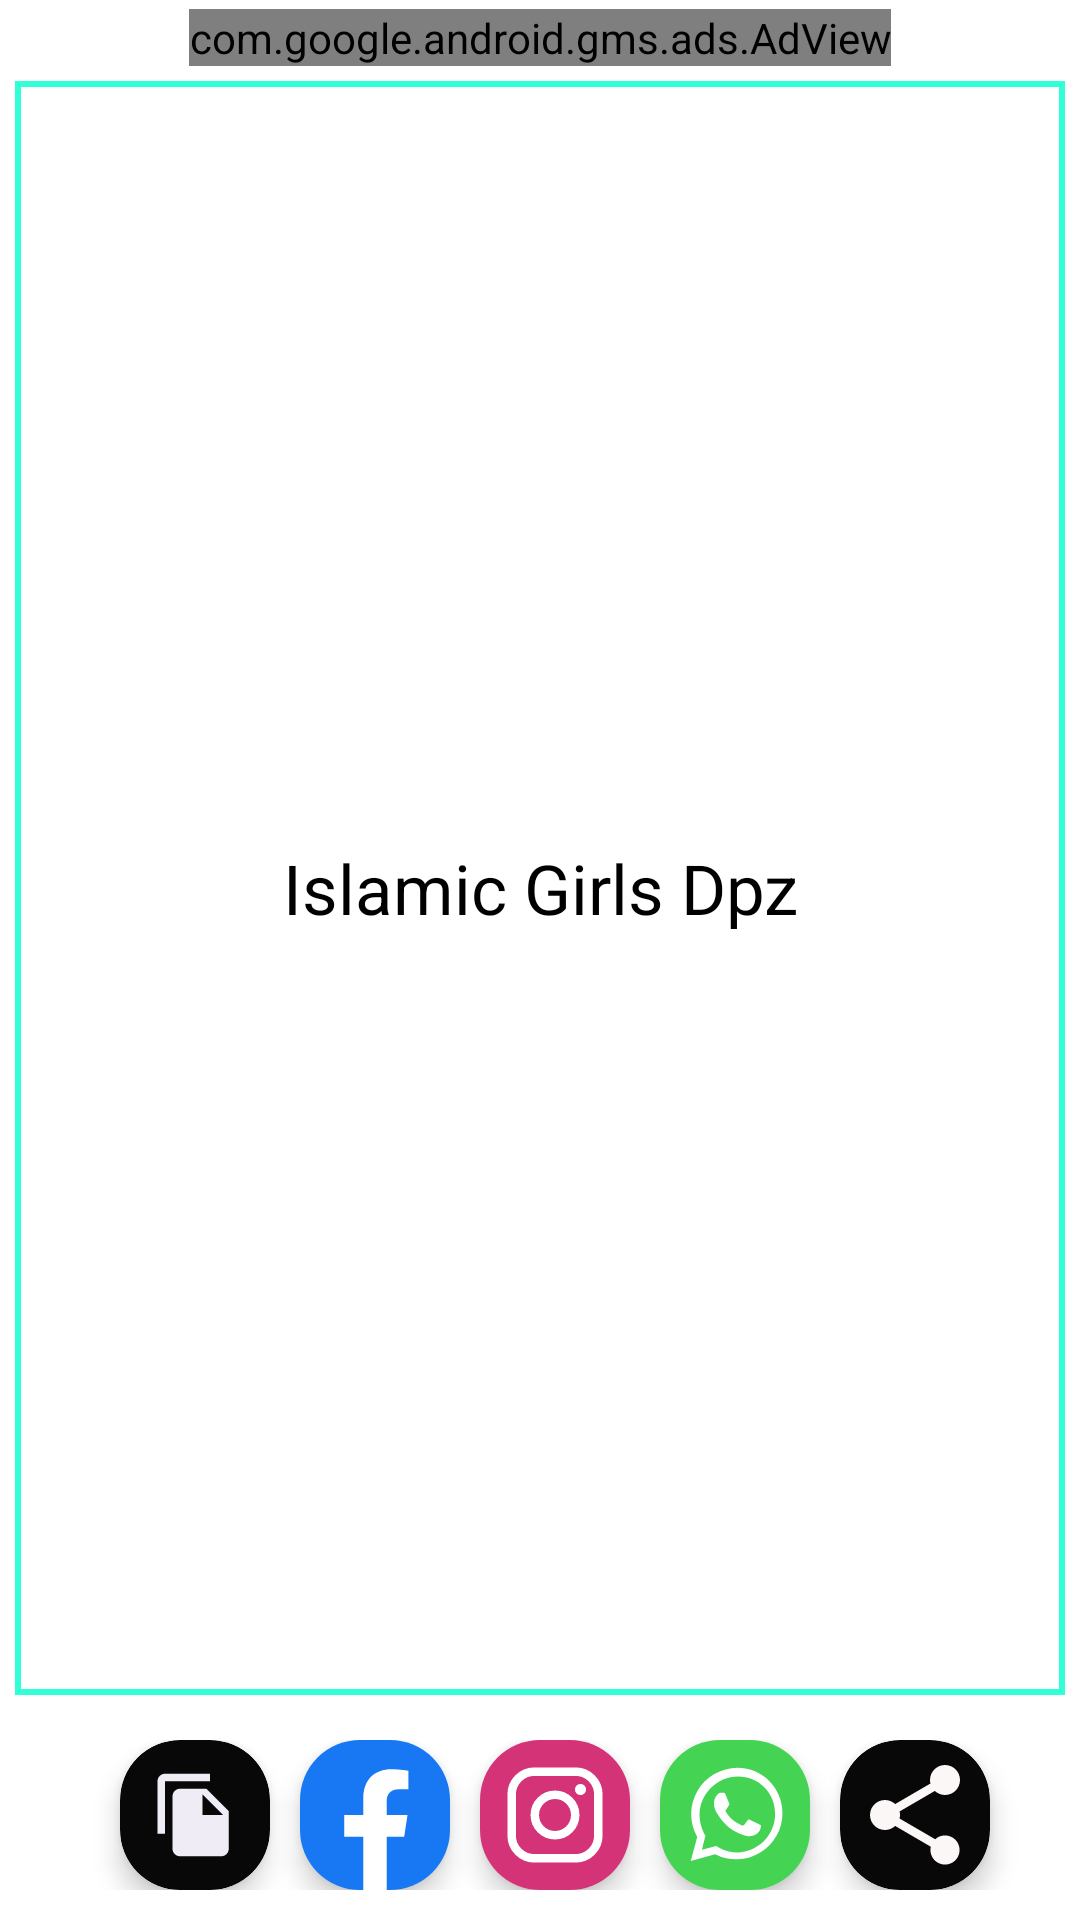

Produce the Android XML layout that renders to this screen, including the resource entries it uses.
<!-- AndroidManifest.xml: application theme AppTheme -->
<!-- res/layout/activity_single_english_quote.xml -->
<?xml version="1.0" encoding="utf-8"?>
<LinearLayout xmlns:android="http://schemas.android.com/apk/res/android"
    xmlns:app="http://schemas.android.com/apk/res-auto"
    xmlns:tools="http://schemas.android.com/tools"
    android:layout_width="match_parent"
    android:orientation="vertical"
    android:layout_height="match_parent"
    android:background="@android:color/white"
    tools:context=".SingleEnglishQuoteActivity">
    <com.google.android.gms.ads.AdView
        android:layout_marginTop="3dp"
        xmlns:ads="http://schemas.android.com/apk/res-auto"
        android:id="@+id/adView"
        android:layout_gravity="center"
        android:layout_width="wrap_content"
        android:layout_height="wrap_content"
        ads:adSize="BANNER"
        ads:adUnitId="@string/banner_ads"/>
    <RelativeLayout
        android:layout_margin="5dp"
        android:background="@drawable/bordersq"
        android:layout_width="match_parent"
        android:id="@+id/swipelayout"
        android:gravity="center"
        android:layout_height="0dp"
        android:layout_weight="1"
        >
    <RelativeLayout
        android:id="@+id/shareLayout_with_text"
        android:layout_width="match_parent"
        android:gravity="center"
        android:layout_margin="6dp"
        android:backgroundTint="@android:color/white"
        android:background="@drawable/www"
        android:layout_height="wrap_content">
        <TextView
            android:padding="2dp"
            android:textSize="23sp"
            android:gravity="center|center_vertical"
            android:textColor="@android:color/black"
            android:text="@string/app_name"
            android:layout_width="match_parent"
            android:layout_height="wrap_content"
            android:id="@+id/single_quote"/>
    </RelativeLayout>
    </RelativeLayout>

    <LinearLayout
        android:layout_gravity="center"
        android:padding="5dp"
        android:layout_margin="5dp"
        android:layout_marginTop="30dp"
        android:layout_below="@+id/horizontal_images"
        android:id="@+id/linear"
        android:gravity="center"
        android:layout_centerHorizontal="true"
        android:orientation="horizontal"
        android:layout_width="match_parent"
        android:layout_height="wrap_content">
        <androidx.cardview.widget.CardView
            android:layout_width="50dp"
            app:cardCornerRadius="20dp"
            android:clickable="true"
            android:id="@+id/copy_quote"
            app:cardElevation="5dp"
            android:focusable="true"
            android:layout_marginStart="10dp"
            app:cardBackgroundColor="@color/colorPrimaryDark"
            android:foreground="?android:attr/selectableItemBackground"
            android:layout_height="50dp">
            <LinearLayout
                android:gravity="center"
                android:layout_width="30dp"
                android:background="@drawable/ic_baseline_file_copy_24"
                android:layout_gravity="center"
                android:layout_height="30dp">

            </LinearLayout>
        </androidx.cardview.widget.CardView>
        <androidx.cardview.widget.CardView
            android:layout_width="50dp"
            android:layout_marginStart="10dp"
            app:cardCornerRadius="20dp"
            android:clickable="true"
            app:cardElevation="5dp"
            android:id="@+id/share_fb"
            android:focusable="true"
            android:foreground="?android:attr/selectableItemBackground"
            android:layout_height="50dp">
            <LinearLayout
                android:gravity="center"
                android:layout_width="50dp"
                android:background="@drawable/ic"
                android:layout_height="50dp">

            </LinearLayout>
        </androidx.cardview.widget.CardView>


        <androidx.cardview.widget.CardView
            android:layout_marginStart="10dp"
            android:layout_width="50dp"
            app:cardCornerRadius="20dp"
            android:clickable="true"
            android:id="@+id/share_insta"
            app:cardElevation="5dp"
            android:focusable="true"
            android:foreground="?android:attr/selectableItemBackground"
            android:layout_height="50dp">
            <LinearLayout
                android:gravity="center"
                android:layout_width="50dp"
                android:background="@drawable/insta"
                android:layout_height="50dp">

            </LinearLayout>
        </androidx.cardview.widget.CardView>

        <androidx.cardview.widget.CardView
            android:layout_width="50dp"
            android:layout_marginStart="10dp"
            app:cardCornerRadius="20dp"
            android:clickable="true"
            android:id="@+id/share_wh"
            app:cardElevation="5dp"
            android:focusable="true"
            android:foreground="?android:attr/selectableItemBackground"
            android:layout_height="50dp">
            <LinearLayout
                android:gravity="center"
                android:layout_width="50dp"
                android:background="@drawable/wh"
                android:layout_height="50dp">

            </LinearLayout>
        </androidx.cardview.widget.CardView>

        <androidx.cardview.widget.CardView
            android:layout_width="50dp"
            app:cardCornerRadius="20dp"
            android:clickable="true"
            android:id="@+id/share_share"
            app:cardElevation="5dp"
            android:focusable="true"
            android:layout_marginStart="10dp"
            app:cardBackgroundColor="@color/colorPrimaryDark"
            android:foreground="?android:attr/selectableItemBackground"
            android:layout_height="50dp">
            <LinearLayout
                android:gravity="center"
                android:layout_width="40dp"
                android:background="@drawable/sh"
                android:layout_gravity="center"
                android:layout_height="40dp">

            </LinearLayout>
        </androidx.cardview.widget.CardView>
    </LinearLayout>
</LinearLayout>
<!-- resources referenced by this layout -->
<resources>
  <color name="colorPrimaryDark">#090808</color>
  <!-- drawable bordersq (drawable) -->
  <?xml version="1.0" encoding="utf-8"?>
  <shape xmlns:android="http://schemas.android.com/apk/res/android">
  <stroke android:width="2dp" android:color="#31ffd7"/>
  </shape>
  <!-- drawable ic (drawable) -->
  <vector xmlns:android="http://schemas.android.com/apk/res/android"
      android:width="32dp"
      android:height="32dp"
      android:viewportWidth="512"
      android:viewportHeight="512">
      <path
          android:fillColor="#1877F2"
          android:pathData="M15 0H497A15 15 0 0 1 512 15V497A15 15 0 0 1 497 512H15A15 15 0 0 1 0 497V15A15 15 0 0 1 15 0Z" />
      <path
          android:fillColor="#FFFFFF"
          android:pathData="M355.6 330l11.4 -74h-71v-48c0 -20.2 9.9 -40 41.7 -40H370v-63s-29.3 -5 -57.3 -5c-58.5 0 -96.7 35.4 -96.7 99.6V256h-65v74h65v182h80V330h59.6z" />
  </vector>
  <!-- drawable ic_baseline_file_copy_24 (drawable) -->
  <vector android:height="18dp" android:tint="#EFECF6"
      android:viewportHeight="24" android:viewportWidth="24"
      android:width="18dp" xmlns:android="http://schemas.android.com/apk/res/android">
      <path android:fillColor="@android:color/white" android:pathData="M16,1L4,1c-1.1,0 -2,0.9 -2,2v14h2L4,3h12L16,1zM15,5l6,6v10c0,1.1 -0.9,2 -2,2L7.99,23C6.89,23 6,22.1 6,21l0.01,-14c0,-1.1 0.89,-2 1.99,-2h7zM14,12h5.5L14,6.5L14,12z"/>
  </vector>
  <!-- drawable insta (drawable) -->
  <vector xmlns:android="http://schemas.android.com/apk/res/android"
      android:width="32dp"
      android:height="32dp"
      android:viewportWidth="512"
      android:viewportHeight="512">
      <path
          android:fillColor="#D43377"
          android:pathData="M15 0H497A15 15 0 0 1 512 15V497A15 15 0 0 1 497 512H15A15 15 0 0 1 0 497V15A15 15 0 0 1 15 0Z" />
      <path
          android:pathData="M186 108H326A78 78 0 0 1 404 186V326A78 78 0 0 1 326 404H186A78 78 0 0 1 108 326V186A78 78 0 0 1 186 108Z"
          android:strokeWidth="29"
          android:strokeColor="#FFFFFF" />
      <path
          android:pathData="M325 256A69 69 0 0 1 187 256A69 69 0 0 1 325 256Z"
          android:strokeWidth="29"
          android:strokeColor="#FFFFFF" />
      <path
          android:fillColor="#FFFFFF"
          android:pathData="M362 169A19 19 0 0 1 324 169A19 19 0 0 1 362 169Z" />
  </vector>
  <!-- drawable sh (drawable) -->
  <vector xmlns:android="http://schemas.android.com/apk/res/android"
      android:width="32dp"
      android:height="32dp"
      android:viewportHeight="24.0"
      android:viewportWidth="24.0">
      <path
          android:fillColor="#FAF7F6"
          android:pathData="M18,16.08c-0.76,0 -1.44,0.3 -1.96,0.77L8.91,12.7c0.05,-0.23 0.09,-0.46 0.09,-0.7s-0.04,-0.47 -0.09,-0.7l7.05,-4.11c0.54,0.5 1.25,0.81 2.04,0.81 1.66,0 3,-1.34 3,-3s-1.34,-3 -3,-3 -3,1.34 -3,3c0,0.24 0.04,0.47 0.09,0.7L8.04,9.81C7.5,9.31 6.79,9 6,9c-1.66,0 -3,1.34 -3,3s1.34,3 3,3c0.79,0 1.5,-0.31 2.04,-0.81l7.12,4.16c-0.05,0.21 -0.08,0.43 -0.08,0.65 0,1.61 1.31,2.92 2.92,2.92 1.61,0 2.92,-1.31 2.92,-2.92s-1.31,-2.92 -2.92,-2.92z" />
  </vector>
  <string name="app_name">Islamic Girls Dpz</string>
  <string name="banner_ads">ca-app-pub-3940256099942544/63009781</string>
  <style name="AppTheme" parent="Theme.AppCompat.Light.DarkActionBar">
          
          <item name="colorPrimary">@color/colorPrimary</item>
          <item name="colorPrimaryDark">@color/colorPrimaryDark</item>
          <item name="colorAccent">@color/colorAccent</item>
      </style>
  <color name="colorPrimary">#070707</color>
  <color name="colorAccent">#CDDC39</color>
</resources>
